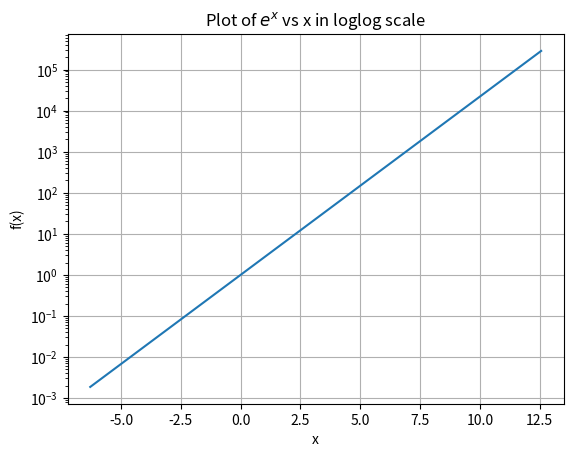
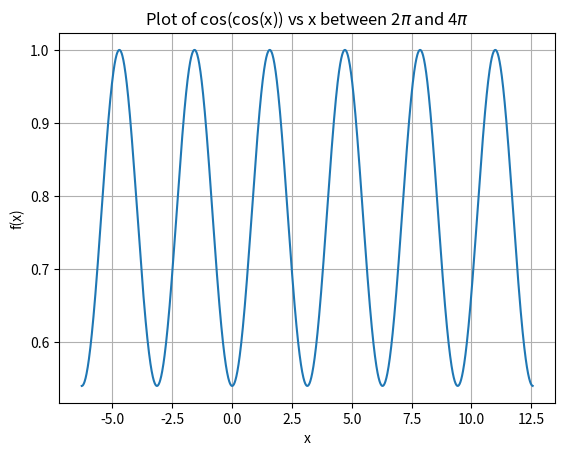
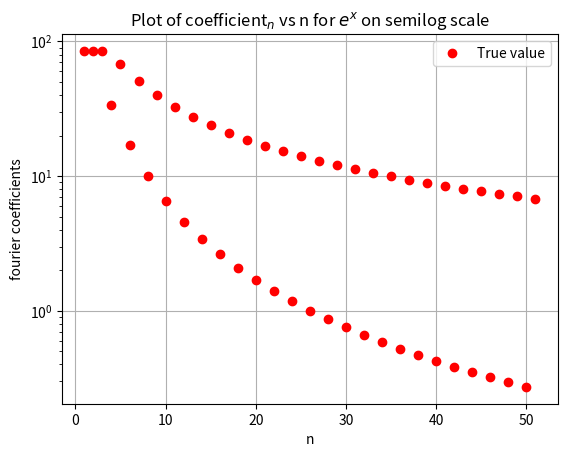
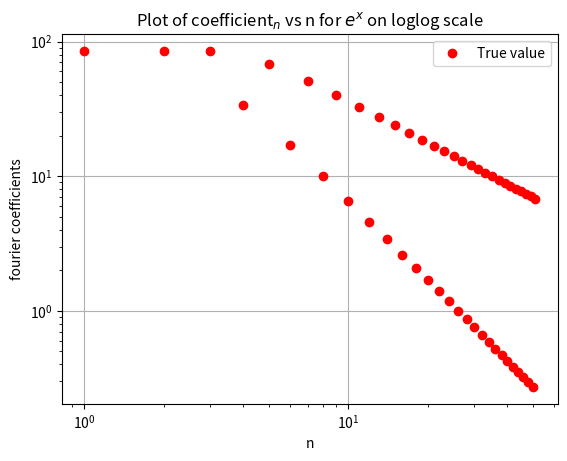
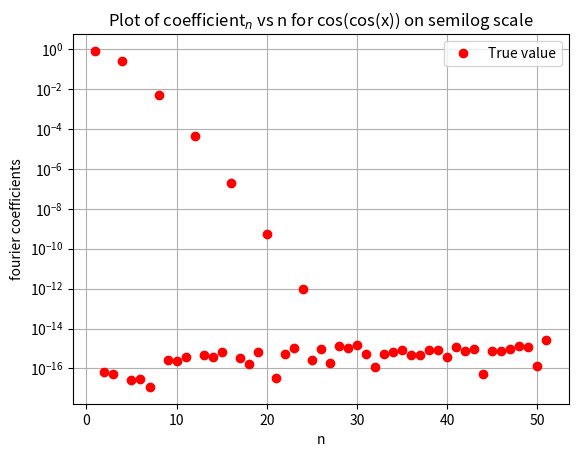
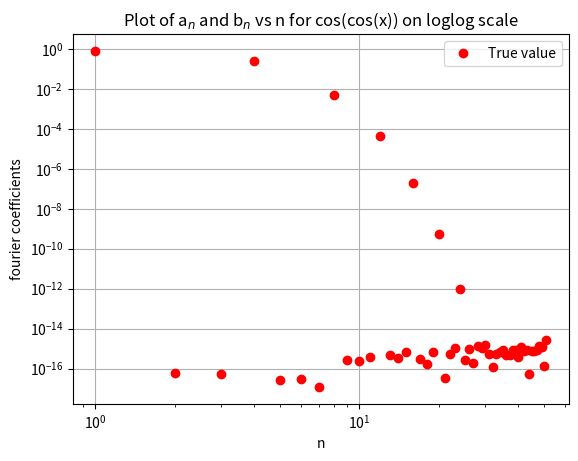
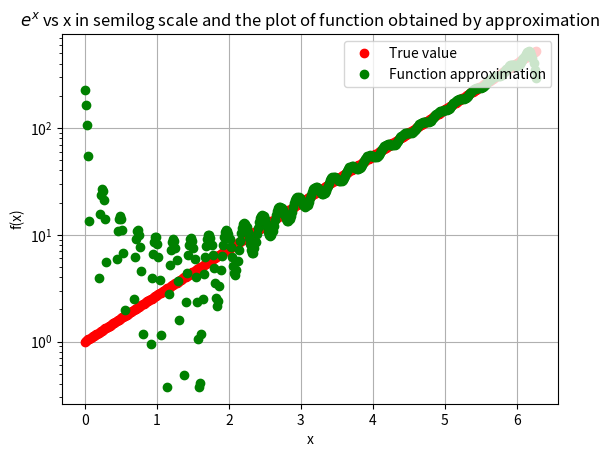
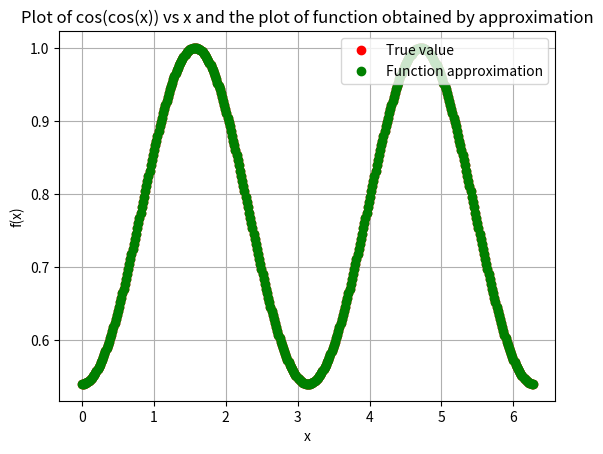

Python code for these plots, in order:
import numpy as np
from matplotlib.pyplot import *
import matplotlib.pyplot as plt
from scipy.linalg import lstsq
from scipy.integrate import quad
from math import sin,cos,pi,exp

def f1(x):
	return exp(x)

def f2(x):
	return cos(cos(x))
	
t = np.arange(-2.0*pi,4.0*pi,0.01)

y1 = []
y2 = []

for i in range(len(t)):
	y1.append(f1(t[i]))
	y2.append(f2(t[i]))

a0_f1 = (1/(2.0*pi))*quad(f1,0,2.0*pi)[0]
a0_f2 = (1/(2.0*pi))*quad(f2,0,2.0*pi)[0]

c1_f1 = [] 
c2_f2 = []

def u1(t,k):
	return f1(t)*cos(k*t)
def u2(t,k):
	return f2(t)*cos(k*t)

def v1(t,k):
	return f1(t)*sin(k*t)
def v2(t,k):
	return f2(t)*sin(k*t)  

c1_f1.append(a0_f1)
c2_f2.append(a0_f2)

for k in range(1,26):
	c1_f1.append((1/pi)*quad(u1,0,2.0*pi,args=(k))[0])
	c1_f1.append((1/pi)*quad(v1,0,2.0*pi,args=(k))[0])
	
	c2_f2.append((1/pi)*quad(u2,0,2.0*pi,args=(k))[0])
	c2_f2.append((1/pi)*quad(v2,0,2.0*pi,args=(k))[0])
	
f1_list = []
f2_list = []

for i in range(51):	
	f1_list.append(c1_f1[i])
	f2_list.append(c2_f2[i])

f1_vec = np.reshape(f1_list,(-1,1))
f2_vec = np.reshape(f2_list,(-1,1))

n = [i+1 for i in range(51)]

x=np.linspace(0,2*pi,401)
x=x[:-1] 

b1 = np.zeros((400,1)) 
b2 = np.zeros((400,1))

for i in range(400):
	b1[i][0] += exp(x[i])
	b2[i][0] += cos(cos((x[i])))

A = np.zeros((400,51))
A[:,0] = 1.0 

for k in range(1,26):
	row = 0
	while row<400: 
		A[row][2*k-1] += cos(k*x[row]) 
		A[row][2*k] += sin(k*x[row])
		row += 1 

c1 = lstsq(A,b1)[0] 
c2 = lstsq(A,b2)[0]

		## semilog plot of exp(x) vs x from -2.0*pi to 4.0*pi
plt.xlabel("x")
plt.ylabel("f(x)")
plt.title("Plot of $e^{x}$ vs x in loglog scale")
plt.semilogy(t,y1)
plt.grid()
plt.figure()
	
		## plot of cos(cos(x)) vs x from -2.0*pi to 4.0*pi
plt.xlabel("x")
plt.ylabel("f(x)")
plt.title("Plot of cos(cos(x)) vs x between 2$\pi$ and 4$\pi$")
plot(t,y2)
plt.grid()
plt.figure()
		## semilog plot for exp(x) 
plt.xlabel("n")
plt.ylabel("fourier coefficients")
plt.title("Plot of coefficient$_{n}$ vs n for $e^{x}$ on semilog scale")
plt.semilogy(n,list(map(abs,c1_f1)),'ro',label="True value")
plt.legend(loc="upper right")
plt.grid()
plt.figure()
		## loglog plot for exp(x)
plt.xlabel("n")
plt.ylabel("fourier coefficients")
plt.title("Plot of coefficient$_{n}$ vs n for $e^{x}$ on loglog scale")
plt.loglog(n,list(map(abs,c1_f1)),'ro',label="True value")
plt.legend(loc="upper right")
plt.grid()
plt.figure()

		## semilog plot for cos(cos(x))
plt.xlabel("n")
plt.ylabel("fourier coefficients")
plt.title("Plot of coefficient$_{n}$ vs n for cos(cos(x)) on semilog scale")
plt.semilogy(n,list(map(abs,c2_f2)),'ro',label="True value")
plt.legend(loc="upper right")
plt.grid()
plt.figure()

		## loglog plot for cos(cos(x))
plt.xlabel("n")
plt.ylabel("fourier coefficients")
plt.title("Plot of a$_{n}$ and b$_{n}$ vs n for cos(cos(x)) on loglog scale")
plt.loglog(n,list(map(abs,c2_f2)),'ro',label="True value")
plt.legend(loc="upper right")
plt.grid()
plt.figure()

f1_approx = np.dot(A,c1)
f2_approx = np.dot(A,c2)

y1_new = []
y2_new = []

for i in range(len(x)):
	y1_new.append(f1(x[i]))
	y2_new.append(f2(x[i]))

plt.xlabel("x")
plt.ylabel("f(x)")
plt.title("$e^{x}$ vs x in semilog scale and the plot of function obtained by approximation")
plt.semilogy(x,y1_new,'ro',label="True value")
plt.semilogy(x,f1_approx,'go',label="Function approximation")
plt.grid()
plt.legend(loc="upper right")
plt.figure()

plt.xlabel("x")
plt.ylabel("f(x)")
plt.title("Plot of cos(cos(x)) vs x and the plot of function obtained by approximation")
plot(x,y2_new,'ro',label="True value")
plot(x,f2_approx,'go',label="Function approximation")
plt.grid()
plt.legend(loc="upper right")

f1_dev = []
f2_dev = []

for i in range(51):
	f1_dev.append(abs(c1[i] - c1_f1[i]))
	f2_dev.append(abs(c2[i] - c2_f2[i]))

print("For exp(x) :")
print("	Maximum deviation is: {}".format(max(f1_dev)))
print(" ")
print("For cos(cos(x)) :")
print("	Maximum deviation is: {}".format(max(f2_dev)))

show()
	







